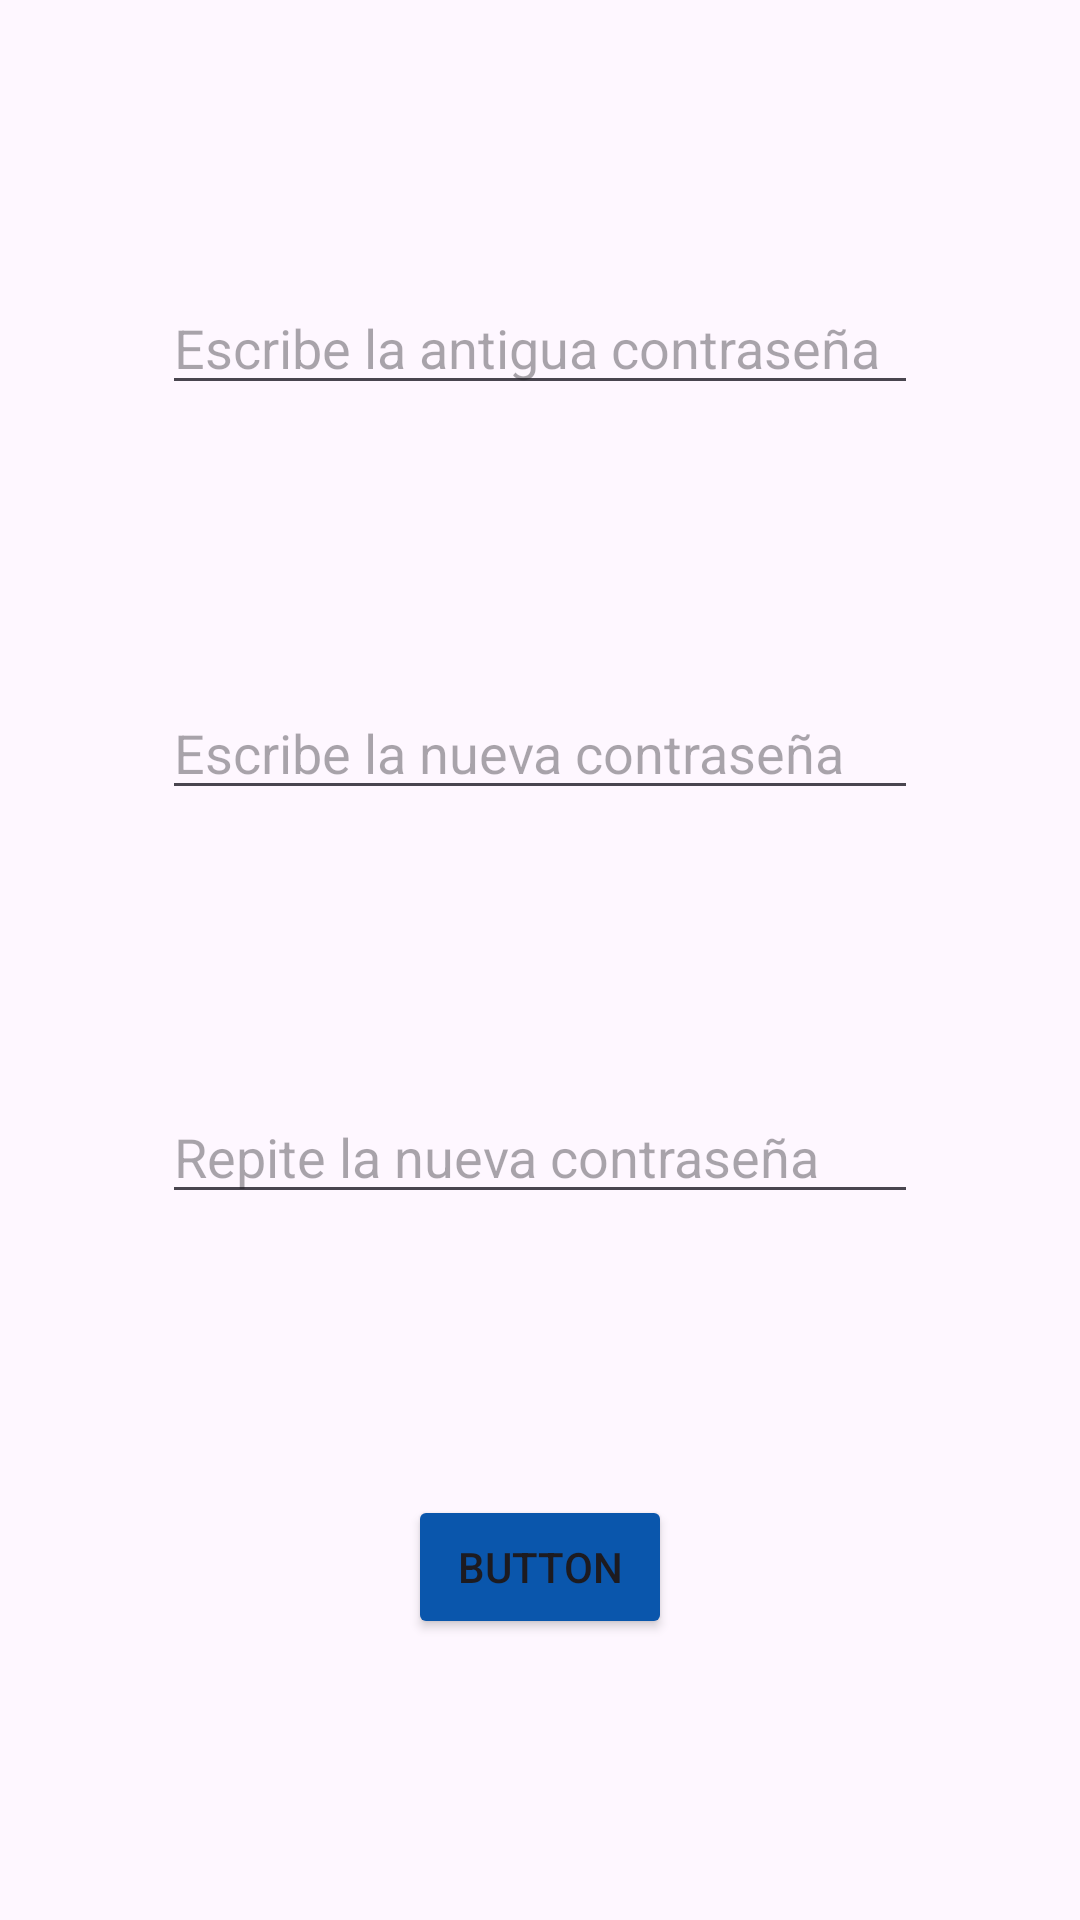

Layout XML and referenced resources for this Android screen:
<!-- AndroidManifest.xml: application theme Theme.WiseSplit -->
<!-- res/layout/dialog_cambiar_contrasenia.xml -->
<?xml version="1.0" encoding="utf-8"?>
<androidx.constraintlayout.widget.ConstraintLayout xmlns:android="http://schemas.android.com/apk/res/android"
    xmlns:app="http://schemas.android.com/apk/res-auto"
    xmlns:tools="http://schemas.android.com/tools"
    android:layout_width="match_parent"
    android:layout_height="wrap_content">

    <EditText
        android:id="@+id/passActualEText"
        android:layout_width="wrap_content"
        android:layout_height="wrap_content"
        android:layout_marginTop="10dp"
        android:ems="12"
        android:hint="Escribe la antigua contraseña"
        android:inputType="textPassword"
        app:layout_constraintBottom_toTopOf="@+id/nuevaPassEText"
        app:layout_constraintEnd_toEndOf="parent"
        app:layout_constraintStart_toStartOf="parent"
        app:layout_constraintTop_toTopOf="parent"
        app:layout_constraintVertical_bias="0.5" />

    <EditText
        android:id="@+id/nuevaPassEText"
        android:layout_width="wrap_content"
        android:layout_height="wrap_content"
        android:layout_marginTop="10dp"
        android:ems="12"
        android:hint="Escribe la nueva contraseña"
        android:inputType="textPassword"
        app:layout_constraintBottom_toTopOf="@+id/repPassEText"
        app:layout_constraintEnd_toEndOf="@+id/passActualEText"
        app:layout_constraintStart_toStartOf="@+id/passActualEText"
        app:layout_constraintTop_toBottomOf="@+id/passActualEText"
        app:layout_constraintVertical_bias="0.5" />

    <EditText
        android:id="@+id/repPassEText"
        android:layout_width="wrap_content"
        android:layout_height="wrap_content"
        android:layout_marginTop="10dp"
        android:ems="12"
        android:hint="Repite la nueva contraseña"
        android:inputType="textPassword"
        app:layout_constraintBottom_toTopOf="@+id/button"
        app:layout_constraintEnd_toEndOf="@+id/nuevaPassEText"
        app:layout_constraintStart_toStartOf="@+id/nuevaPassEText"
        app:layout_constraintTop_toBottomOf="@+id/nuevaPassEText"
        app:layout_constraintVertical_bias="0.5" />

    <Button
        android:id="@+id/button"
        android:layout_width="wrap_content"
        android:layout_height="wrap_content"
        android:layout_marginTop="10dp"
        android:layout_marginBottom="10dp"
        android:backgroundTint="@color/mainBlue"
        android:text="Button"
        app:layout_constraintBottom_toBottomOf="parent"
        app:layout_constraintEnd_toEndOf="@+id/repPassEText"
        app:layout_constraintStart_toStartOf="@+id/repPassEText"
        app:layout_constraintTop_toBottomOf="@+id/repPassEText"
        app:layout_constraintVertical_bias="0.5" />
</androidx.constraintlayout.widget.ConstraintLayout>
<!-- resources referenced by this layout -->
<resources>
  <color name="mainBlue">#0A56AC</color>
  <style name="Theme.WiseSplit" parent="Base.Theme.WiseSplit" />
  <style name="Base.Theme.WiseSplit" parent="Theme.Material3.Light.NoActionBar">
          
          
      </style>
</resources>
